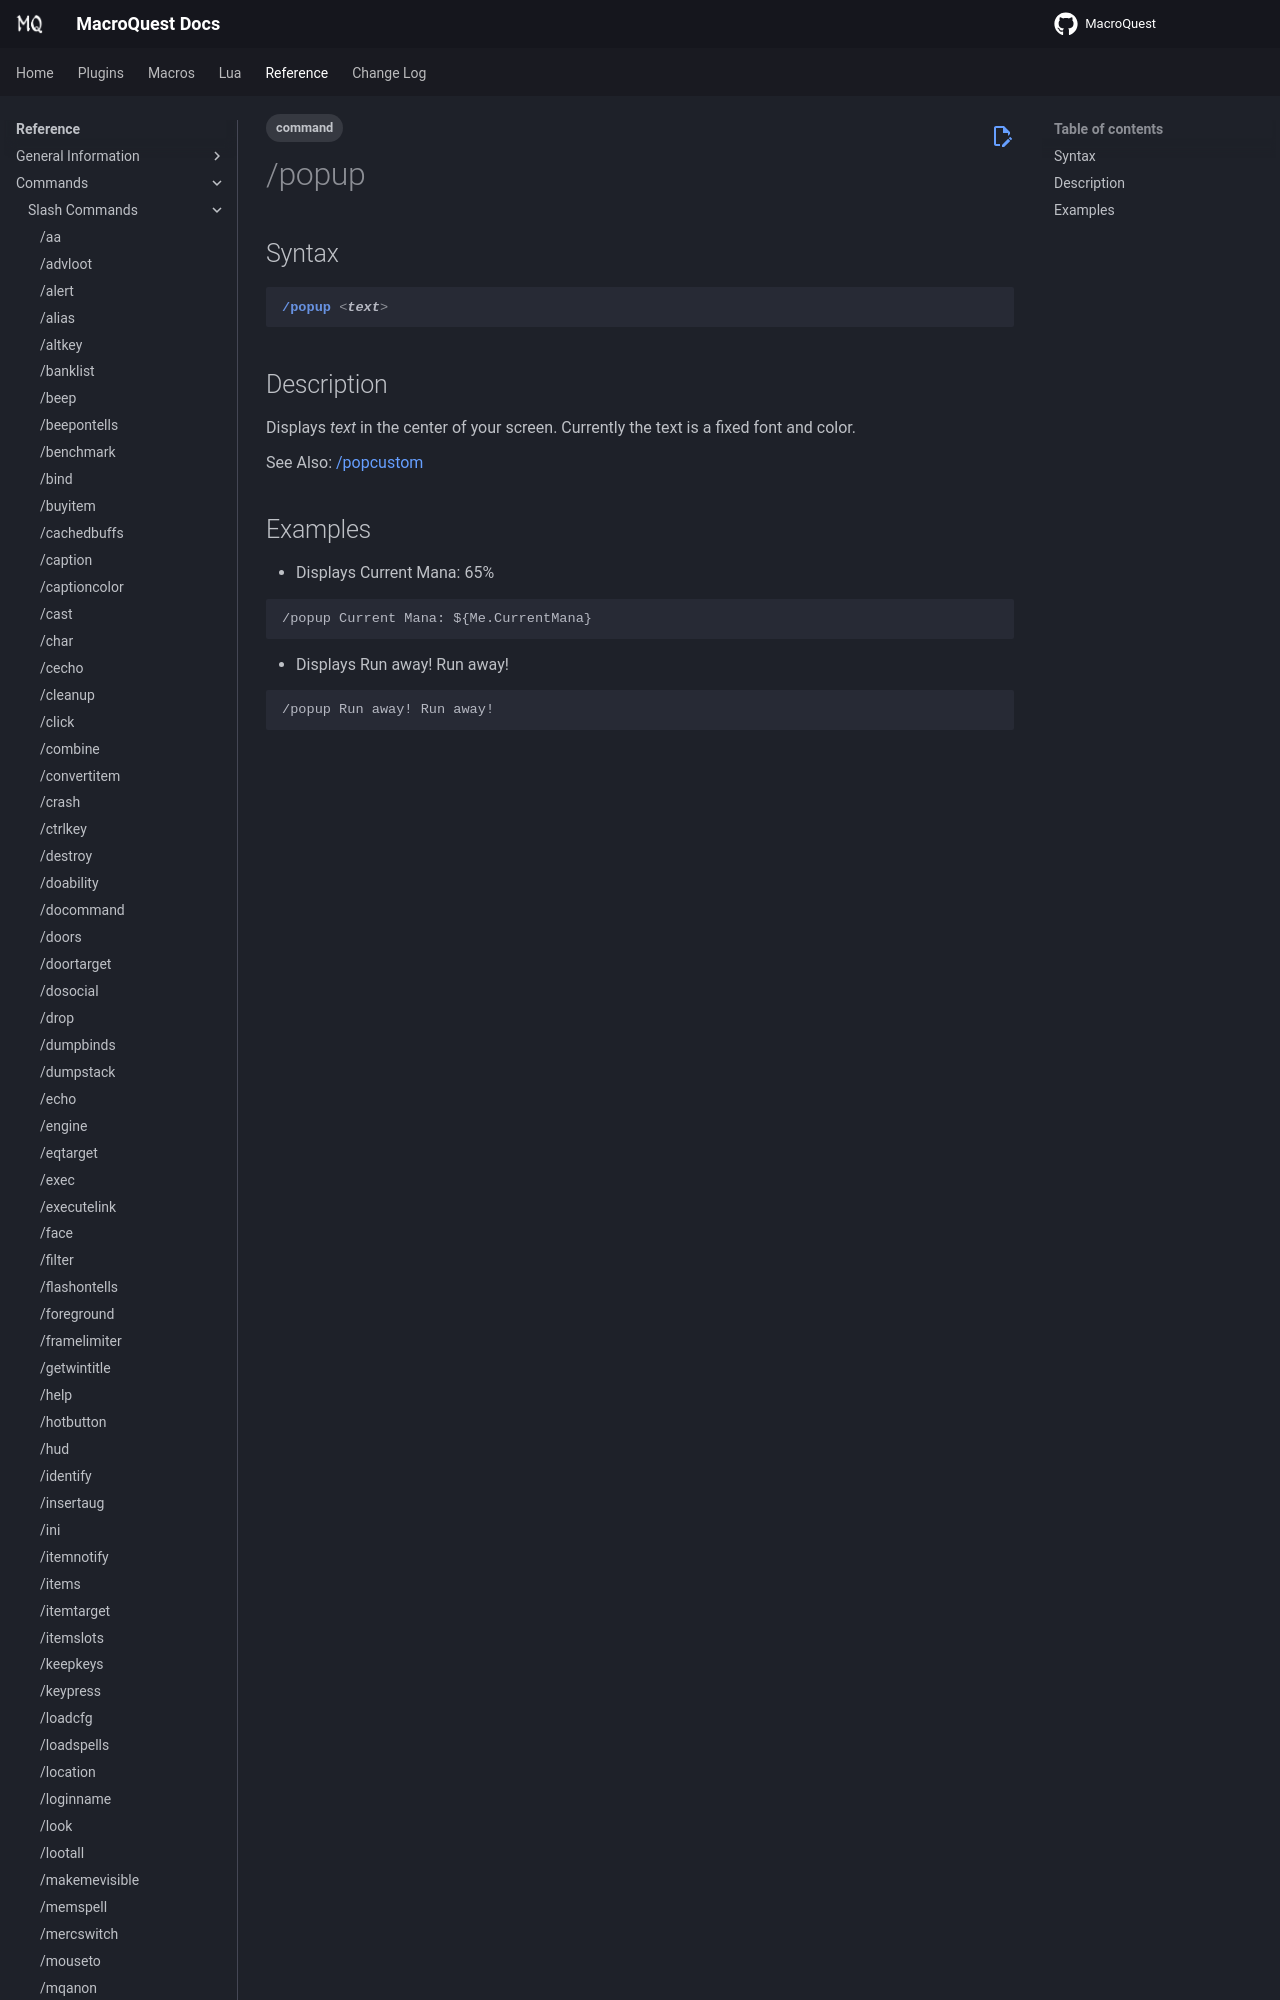

repository: macroquest/docs · page: reference/commands/popup/index.html · generator: jekyll

---
tags:
    - command
---
# /popup

## Syntax
<!--cmd-syntax-start-->
```eqcommand
/popup <text>
```
<!--cmd-syntax-end-->

## Description
<!--cmd-desc-start-->
Displays _text_ in the center of your screen. Currently the text is a fixed font and color.
